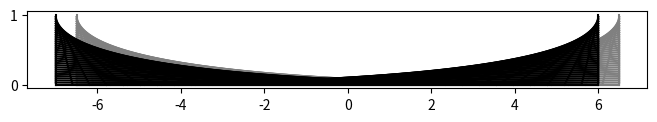

Python code for this plot:
# -*- coding: utf-8 -*-
"""
Created on Wed Mar 24 13:34:41 2021
Author: chrys

Suspension Bridge String Art

This code generates a string art pattern resembling a suspension bridge. It uses the 'put_strings_btw_lines' function to connect points between two lines, creating an intricate design. The pattern is saved as a PDF file named 'bloooha.pdf'.

"""

import numpy as np
import matplotlib.pyplot as plt


def put_strings_btw_lines(AB, CD, no_pins, clr='black'):
    '''
    AB: vector of two points: start point and end point. Determines a line.
    CD: similar.
    no_pins: the number of pins across each line.
    clr: color of the strings (default: black).

    Description: connects the ith point of AB with the (no_pins-i)th point of CD.
    '''
    A, B, C, D = AB[0], AB[1], CD[0], CD[1]
    ABxs = np.linspace(A[0], B[0], no_pins)
    ABys = np.linspace(A[1], B[1], no_pins)
    CDxs = np.linspace(D[0], C[0], no_pins)
    CDys = np.linspace(D[1], C[1], no_pins)
    plt.plot((ABxs, CDxs), (ABys, CDys), color=clr)


if __name__ == "__main__":
    # Define the points for the lines
    AB, CD = [[-6.5, 0], [-6.5, 1]], [[-6.5, 0], [6.5, 0]]
    EF, GH = [[6.5, 0], [6.5, 1]], [[6.5, 0], [-6.5, 0]]
    AB1, CD1 = [[-7, 0], [-7, 1]], [[-7, 0], [6, 0]]
    EF1, GH1 = [[6, 0], [6, 1]], [[6, 0], [-7, 0]]

    no_pins = 33
    plt.figure(figsize=(8, 1))
    put_strings_btw_lines(AB, CD, no_pins, 'gray')
    put_strings_btw_lines(EF, GH, no_pins, 'gray')
    put_strings_btw_lines(AB1, CD1, no_pins)
    put_strings_btw_lines(EF1, GH1, no_pins)
    plt.savefig("daves_present.pdf")
    plt.show()
